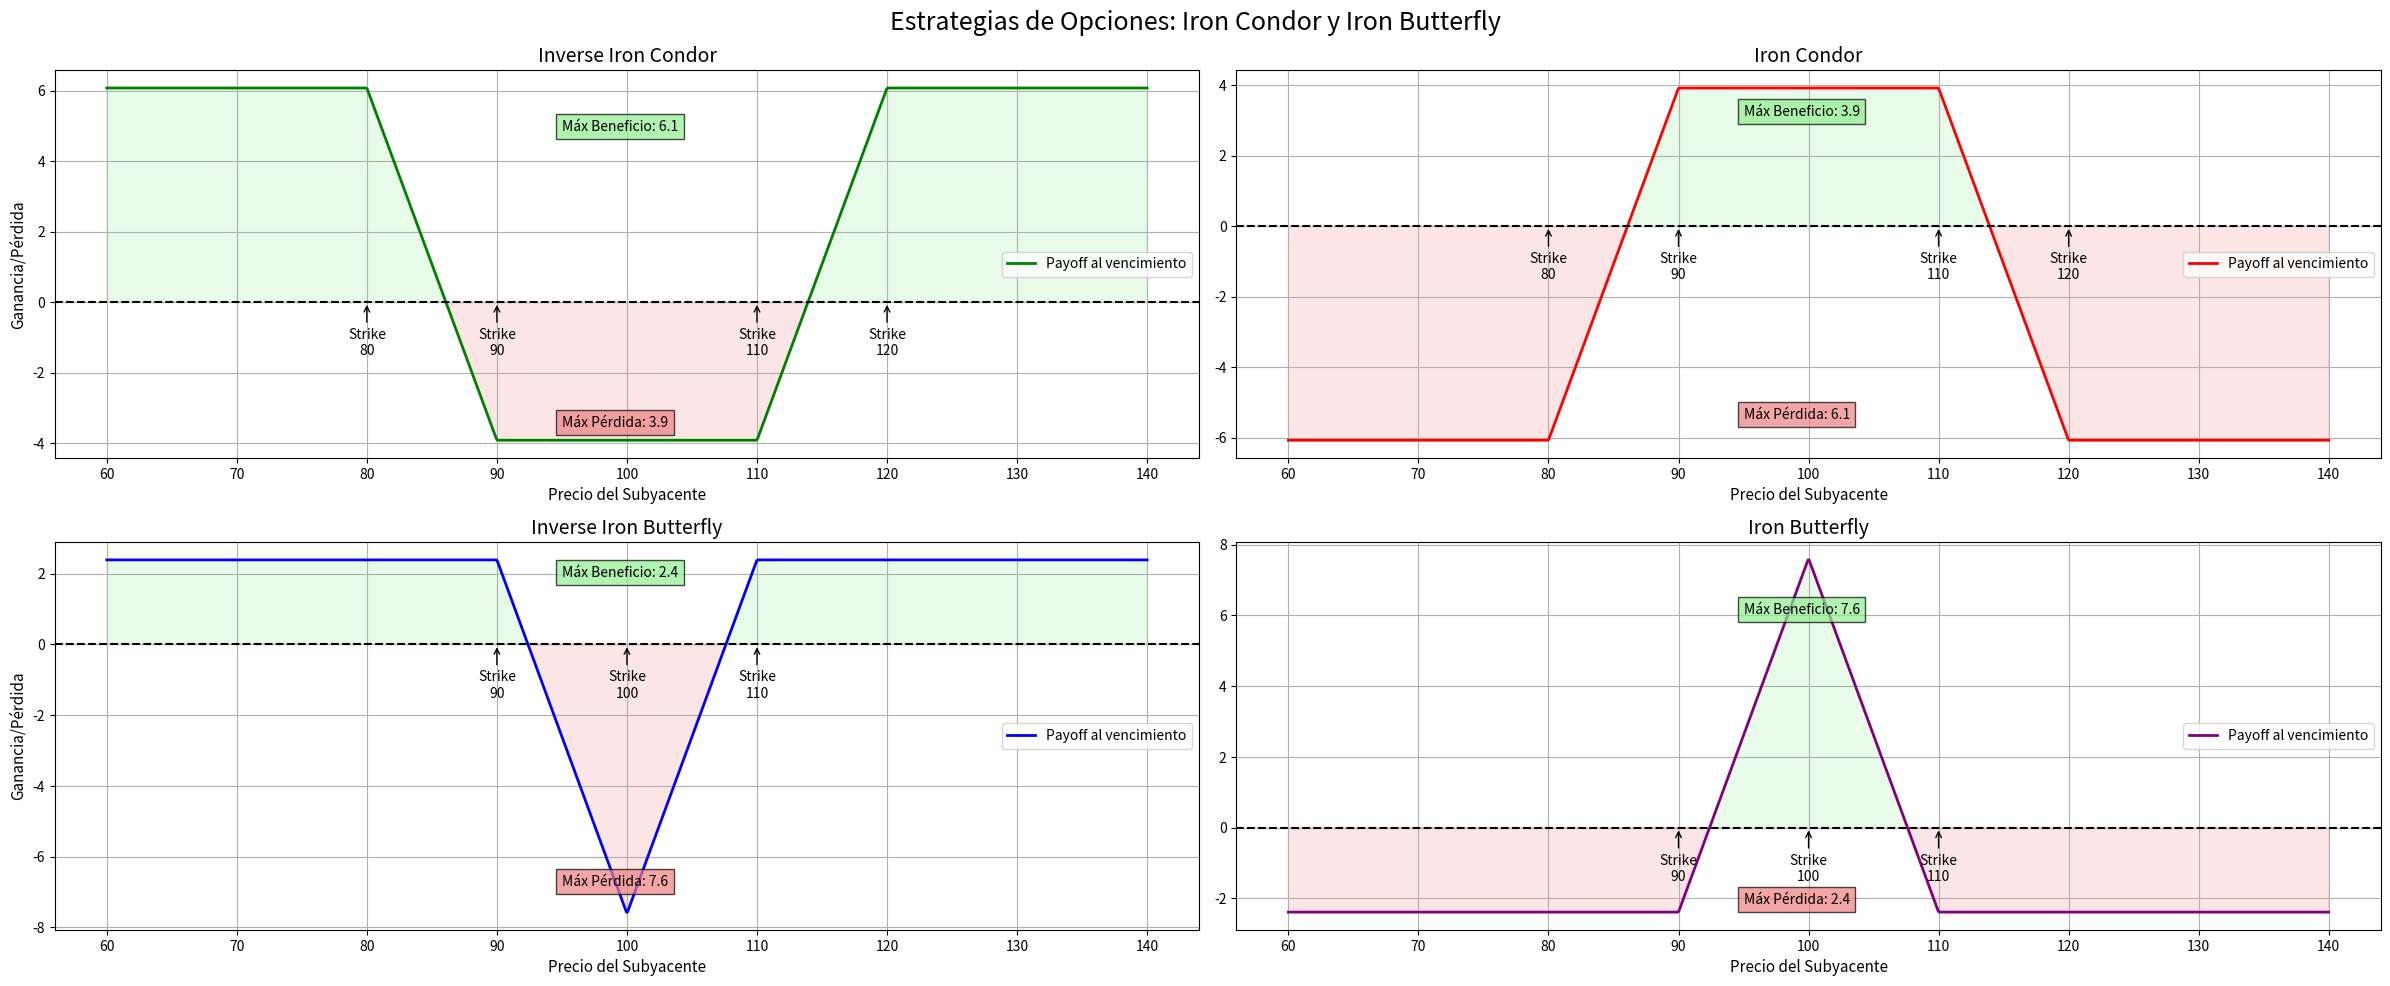

Source code (Python):
# -*- coding: utf-8 -*-
# Importar librerías
import pandas as pd
import numpy as np
from scipy.stats import norm
import matplotlib.pyplot as plt

# Parámetros de las estrategias
S = 100
r = 0.05
sigma = 0.25
T = 0.5

# Definición de Strikes para Iron Condor (4 Strikes)
K1, K2, K3, K4 = 80, 90, 110, 120
#   - Inverse Iron Condor: Vender Put OTM (K1) + Comprar Put OTM (K2) + Comprar Call OTM (K3) + Vender Call OTM (K4)
#     con K1 < K2 < K3 < K4 -> Se paga un débito
#   - Iron Condor: Comprar Put OTM (K1) + Vender Put OTM (K2) + Vender Call OTM (K3) + Comprar Call OTM (K4)
#     con K1 < K2 < K3 < K4 -> Se recibe un crédito

# Definición de Strikes para Iron Butterfly (3 Strikes)
K1_b, K2_b, K3_b = 90, 100, 110
#   - Inverse Iron Butterfly: Vender Put OTM (K1) + Comprar Put ATM (K2) + Comprar Call ATM (K2) + Vender Call OTM (K3)
#     con K1 < K2 < K3 -> Se paga un débito
#   - Iron Butterfly: Comprar Put OTM (K1) + Vender Put ATM (K2) + Vender Call ATM (K2) + Comprar Call OTM (K3)
#     con K1 < K2 < K3 -> Se recibe un crédito

# Calcular Primas de Forma Teórica
def Black_Scholes(S, K, T, r, sigma, tipo="call"):
    
    """
    Calcula el precio justo de una opción.
    """
    
    d1 = (np.log(S / K) + (r + 0.5 * sigma ** 2) * T) / (sigma * np.sqrt(T))
    d2 = d1 - sigma * np.sqrt(T)
    if tipo == "call":
        return S * norm.cdf(d1) - K * np.exp(-r * T) * norm.cdf(d2)
    else:
        return K * np.exp(-r * T) * norm.cdf(-d2) - S * norm.cdf(-d1)
    
# Primas para Iron Condor e Inverse Iron Condor
put_k1 = Black_Scholes(S=S, K=K1, T=T, r=r, sigma=sigma, tipo="put")
put_k2 = Black_Scholes(S=S, K=K2, T=T, r=r, sigma=sigma, tipo="put")
call_k3 = Black_Scholes(S=S, K=K3, T=T, r=r, sigma=sigma, tipo="call")
call_k4 = Black_Scholes(S=S, K=K4, T=T, r=r, sigma=sigma, tipo="call")

# Primas para Iron Butterfly e Inverse Iron Butterfly
put_k1_b = Black_Scholes(S=S, K=K1_b, T=T, r=r, sigma=sigma, tipo="put")
put_k2_b = Black_Scholes(S=S, K=K2_b, T=T, r=r, sigma=sigma, tipo="put")
call_k2_b = Black_Scholes(S=S, K=K2_b, T=T, r=r, sigma=sigma, tipo="call")
call_k3_b = Black_Scholes(S=S, K=K3_b, T=T, r=r, sigma=sigma, tipo="call")

# Rango de Precios al Vencimiento
precios = np.linspace(60, 140, 1000)

# Función payoff de la estrategia Iron Condor (al vencimiento)
payoff_ic = (
    
    np.maximum(K1 - precios, 0) - put_k1 +   # Comprar Put OTM K1 (Long Put)
    -np.maximum(K2 - precios, 0) + put_k2 +  # Vender Put OTM K2 (Short Put)
    -np.maximum(precios - K3, 0) + call_k3 + # Vender Call OTM K3 (Short Call)
    np.maximum(precios - K4, 0) - call_k4    # Comprar Call OTM K4 (Long Call)
    
    )

# Inverse Iron Condor
payoff_inverse_ic = -payoff_ic

# Función payoff de la estrategia Iron Butterfly
payoff_ib = (
    
    np.maximum(K1_b - precios, 0) - put_k1_b +       # Comprar Put OTM K1 (Long Put)
    -np.maximum(K2_b - precios, 0) + put_k2_b +      # Vender Put ATM K2 (Short Put)
    -np.maximum(precios - K2_b, 0) + call_k2_b +     # Vender Call ATM K2 (Short Call)
    np.maximum(precios - K3_b, 0) - call_k3_b        # Comprar Call OTM K3 (Long Call)
    
    )

# Inverse Iron Butterfly
payoff_inverse_ib = -payoff_ib

# Definir Función para graficar los Diagramas de Pago
def plot_payoff(ax, precios_rango, payoff, title, color_line, color_fill_positivo, color_fill_negativo, strikes):
    
    """
    Función para graficar el payoff de una estrategia en un eje dado.
    """
    
    # Línea del perfil de ganancias al vencimiento
    ax.plot(precios_rango, payoff, color=color_line, lw=2, label="Payoff al vencimiento")
    
    # Áreas de Ganancia y Pérdida al vencimiento
    ax.fill_between(x=precios_rango, y1=payoff, y2=0, where=(payoff >= 0), alpha=0.2, color=color_fill_positivo)
    ax.fill_between(x=precios_rango, y1=payoff, y2=0, where=(payoff < 0), alpha=0.2, color=color_fill_negativo)    
    
    ax.axhline(0, color="black", linestyle="--")
    
    # Anotaciones de Strikes con Flechas
    for strike in strikes:
        ax.annotate(f"Strike\n{strike}", xy=(strike, 0), xytext=(strike, -1.5), ha="center", 
                    arrowprops=dict(arrowstyle="->"))
    
    # Configuración de título y etiquetas
    ax.set_title(title, fontsize=14)
    ax.set_xlabel("Precio del Subyacente", fontsize=11)
    ax.grid()
    ax.legend(fontsize=10, loc="center right")
    if ax in [axs[0,0], axs[1, 0]]:
        ax.set_ylabel("Ganancia/Pérdida", fontsize=11)
        
    # Anotaciones de máximo beneficio y pérdida
    max_profit = max(payoff)
    max_loss = min(payoff)
    ax.text(95, max_profit * 0.80, f"Máx Beneficio: {max_profit:.1f}", bbox=dict(facecolor="lightgreen", alpha=0.7))
    ax.text(95, max_loss * 0.9, f"Máx Pérdida: {abs(max_loss):.1f}", bbox=dict(facecolor="lightcoral", alpha=0.7))  

# Crear figura con 2 filas y 2 columnas de subplots
fig, axs = plt.subplots(2, 2, figsize=(24, 10), dpi=300)
fig.suptitle("Estrategias de Opciones: Iron Condor y Iron Butterfly", fontsize=18)

# Inverse Iron Condor: Estrategia de Débito
plot_payoff(ax=axs[0, 0], precios_rango=precios, payoff=payoff_inverse_ic, title="Inverse Iron Condor", 
            color_line="green", color_fill_positivo="lightgreen", color_fill_negativo="lightcoral", strikes=[K1, K2, K3, K4])

# Iron Condor: Estrategia de Crédito
plot_payoff(ax=axs[0, 1], precios_rango=precios, payoff=payoff_ic, title="Iron Condor", 
            color_line="red", color_fill_positivo="lightgreen", color_fill_negativo="lightcoral", strikes=[K1, K2, K3, K4])

# Inverse Iron Butterfly: Estrategia de Débito
plot_payoff(ax=axs[1, 0], precios_rango=precios, payoff=payoff_inverse_ib, title="Inverse Iron Butterfly", 
            color_line="blue", color_fill_positivo="lightgreen", color_fill_negativo="lightcoral", strikes=[K1_b, K2_b, K3_b])

# Iron Butterfly: Estrategia de Crédito
plot_payoff(ax=axs[1, 1], precios_rango=precios, payoff=payoff_ib, title="Iron Butterfly", 
            color_line="purple", color_fill_positivo="lightgreen", color_fill_negativo="lightcoral", strikes=[K1_b, K2_b, K3_b])

plt.tight_layout()
plt.show()

# Recordatorio:
    
# Tabla Descriptiva para Iron Condor
tabla_iron_condor = pd.DataFrame({
    
    "Estrategia": ["Inverse Iron Condor", "Iron Condor"],
    "Dirección Esperada": ["Movimiento Fuerte (alta volatilidad)", "Neutral (Baja Volatilidad)"],
    "Tipo": ["Débito", "Crédito"],
    "Máx Ganancia": ["Limitada", "Limitada"],
    "Máx Pérdida": ["Limitada", "Limitada"],
    "Posiciones": [
        
        "Vender Put OTM (K1) + Comprar Put OTM (K2) + Comprar Call OTM (K3) + Vender Call OTM (K4) | K1<K2<K3<K4",
        "Comprar Put OTM (K1) + Vender Put OTM (K2) + Vender Call OTM (K3) + Comprar Call OTM (K4) | K1<K2<K3<K4"
        
        ],
    "Puntos de Equilibrio": [
        
        "K2 - prima neta | K3 + prima neta",
        "K2 - prima neta | K3 + prima neta"
        
        ]
    
    })

print("Iron Condor")
print("-----------")
print(tabla_iron_condor)

# Tabla Descriptiva para Iron Butterfly
tabla_iron_butterfly = pd.DataFrame({
    
    "Estrategia": ["Inverse Iron Butterfly", "Iron Butterfly"],
    "Dirección Esperada": ["Movimiento Fuerte (alta volatilidad)", "Neutral (Baja Volatilidad)"],
    "Tipo": ["Débito", "Crédito"],
    "Máx Ganancia": ["Limitada", "Limitada"],
    "Máx Pérdida": ["Limitada", "Limitada"],
    "Posiciones": [
        
        "Vender Put OTM (K1) + Comprar Put ATM (K2) + Comprar Call ATM (K2) + Vender Call OTM (K3) | K1<K2<K3",
        "Comprar Put OTM (K1) + Vender Put ATM (K2) + Vender Call ATM (K2) + Comprar Call OTM (K3) | K1<K2<K3"
        
        ],
    "Puntos de Equilibrio": [
        
        "K1 + prima neta | K3 - prima neta",
        "K2 - prima neta | K2 + prima neta"
        
        ]
    
    })

print("Iron Butterfly")
print("-----------")
print(tabla_iron_butterfly)
